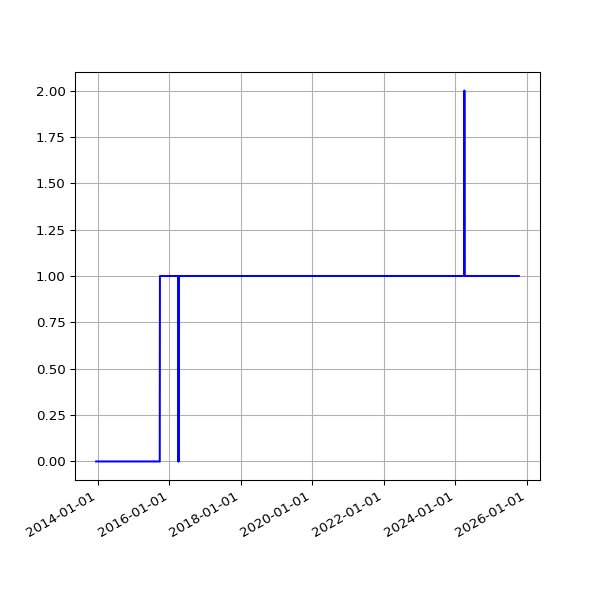

Data behind this chart, as committed beside it:
date, fail
2013-12-14 02:38:45 +0000, 
2013-12-15 03:04:13 +0000, 
2013-12-16 02:55:23 +0000, 
2013-12-17 02:58:50 +0000, 
2013-12-18 02:52:19 +0000, 
2013-12-19 03:59:42 +0000, 
2013-12-20 04:06:15 +0000, 
2013-12-20 16:56:27 +0000, 
2013-12-21 02:31:09 +0000, 
2013-12-22 08:37:23 +0000, 
2013-12-23 04:25:16 +0000, 
2013-12-24 04:29:27 +0000, 
2013-12-25 03:10:58 +0000, 
2013-12-26 03:04:01 +0000, 
2013-12-27 03:17:26 +0000, 
2013-12-28 03:04:54 +0000, 
2013-12-30 02:52:57 +0000, 
2013-12-31 02:54:44 +0000, 
2014-01-01 02:59:11 +0000, 
2014-01-02 04:08:28 +0000, 
2014-01-03 04:15:04 +0000, 
2014-01-04 02:52:31 +0000, 
2014-01-05 02:58:11 +0000, 
2014-01-06 04:43:07 +0000, 
2014-01-07 04:21:33 +0000, 
2014-01-08 04:28:04 +0000, 
2014-01-09 11:43:05 +0000, 
2014-01-10 03:41:39 +0000, 
2014-01-11 02:16:17 +0000, 
2014-01-12 02:21:34 +0000, 
2014-01-13 02:16:21 +0000, 
2014-01-14 02:16:39 +0000, 
2014-01-15 02:31:55 +0000, 
2014-01-16 02:18:22 +0000, 
2014-01-17 02:26:19 +0000, 
2014-01-18 02:19:36 +0000, 
2014-01-19 02:25:23 +0000, 
2014-01-20 02:20:22 +0000, 
2014-01-21 02:31:17 +0000, 
2014-01-22 02:25:21 +0000, 
2014-01-23 02:33:16 +0000, 
2014-01-24 02:23:38 +0000, 
2014-01-25 02:23:24 +0000, 
2014-01-26 02:27:56 +0000, 
2014-01-27 02:20:07 +0000, 
2014-01-28 02:20:35 +0000, 
2014-01-29 02:32:21 +0000, 
2014-01-30 02:29:49 +0000, 
2014-01-31 02:32:44 +0000, 
2014-02-01 02:22:35 +0000, 
2014-02-02 02:22:29 +0000, 
2014-02-03 02:22:15 +0000, 
2014-02-04 02:34:23 +0000, 
2014-02-05 02:23:50 +0000, 
2014-02-06 02:23:50 +0000, 
2014-02-07 02:22:38 +0000, 
2014-02-08 02:19:58 +0000, 
2014-02-09 02:14:32 +0000, 
2014-02-10 02:20:55 +0000, 
2014-02-11 02:25:28 +0000, 
... 3,206 more rows
